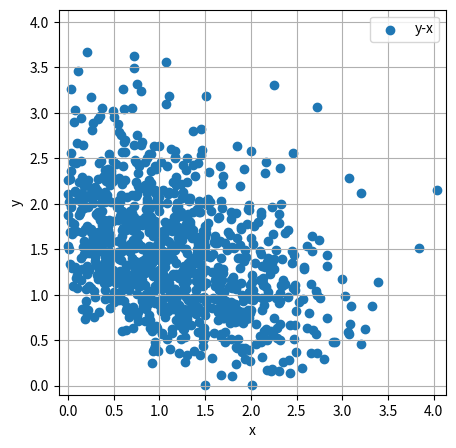
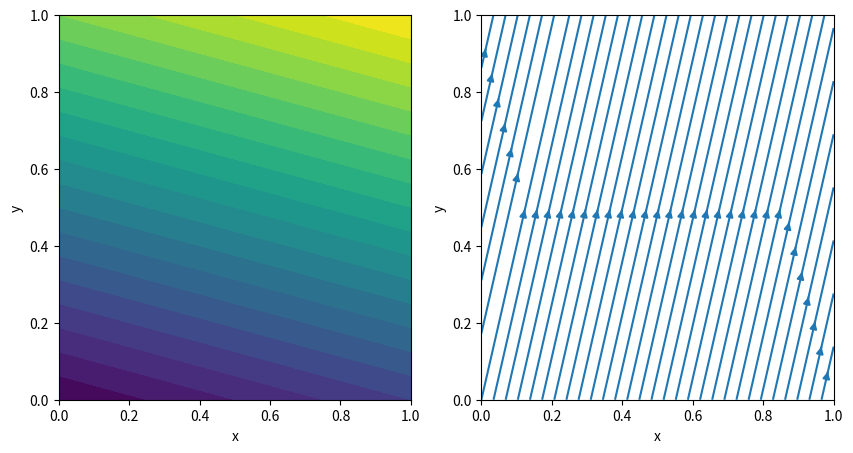
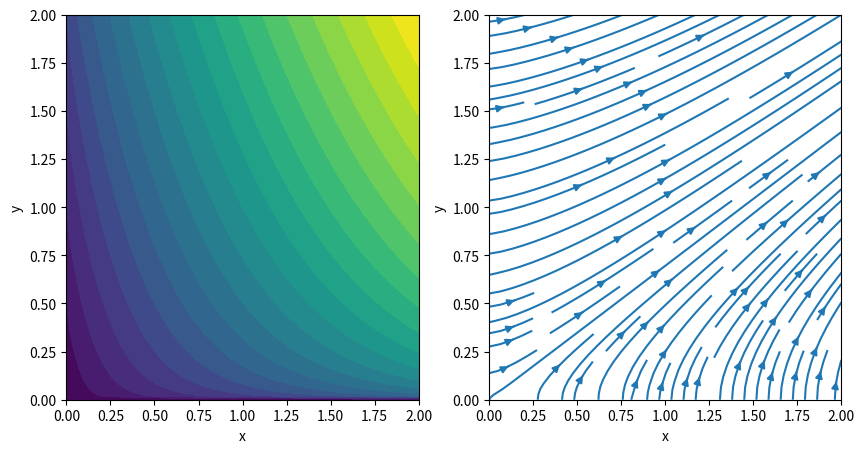
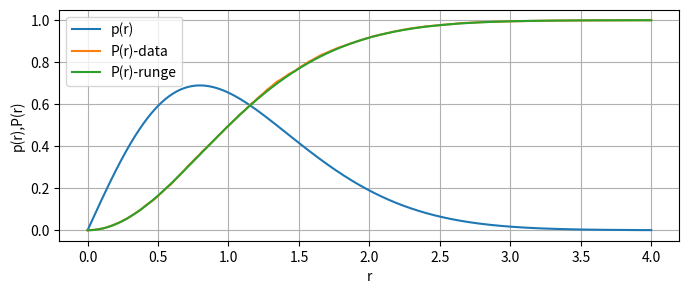

Here is the Python script that generated these plots, in order: (Note: this script raises an exception after producing the figures.)
#!/usr/bin/env python
# coding: utf-8

# # Rank Simulator: Absolute Gaussian

# In[9]:


import numpy as np
import matplotlib.pyplot as plt

def max_gaussian_sampler(ranker, N, B, D):
    data = np.absolute(np.random.randn(N, B, D))
    score = ranker(data)
    idx = np.argmax(score, axis=1)
    chooser = np.expand_dims(np.eye(B)[idx], axis=1)
    data_max = (chooser @ data).squeeze()
    return data_max

def plotXY(x, y, label='y-x', xlabel='x', ylabel='y', figsize=(5, 5)):
    fig, ax = plt.subplots(figsize=figsize)
    ax.scatter(x, y, label=label)
    plt.xlabel(xlabel)
    plt.ylabel(ylabel)
    plt.xlim([-0.1 + min([0.0, x.min(), y.min()]), 0.1 + max(x.max(), y.max())])
    plt.ylim([-0.1 + min([0.0, x.min(), y.min()]), 0.1 + max(x.max(), y.max())])
    ax.grid()
    ax.legend()


# In[10]:


def getLinearRanker(K):
    def linearRanker(data):
        return data @ K
    return linearRanker
K, N, B, D = np.array([np.sin(np.pi/6), np.cos(np.pi/6)]), 1000, 5, 2
rst = max_gaussian_sampler(getLinearRanker(K), N, B, D)
plotXY(rst[:, 0], rst[:, 1])


# In[4]:


def partialDeviationEstimator(R, dx, dy):
    NY, NX = R.shape

    coeff_matrix = np.array([
        [-25/12, 4, -3, 4/3, -1/4],
        [-1/4, -5/6, 3/2, -1/2, 1/12],
        [1/12, -2/3, 0, 2/3, -1/12],
        [-1/12, 1/2, -3/2, 5/6, 1/4],
        [1/4, -4/3, 3, -4, 25/12],
    ])
    D = 5

    def getDevEstMatrix(N):
        coeff_idx_arr = (D-1)//2 * np.ones(N)
        coeff_idx_arr[:(D-1)//2] = np.arange((D-1)//2)
        coeff_idx_arr[-(D-1)//2:] = np.arange((D+1)//2, D)
        coeff_idx_arr = coeff_idx_arr.astype(int)
        A = np.zeros((N, N))
        for idx, coeff_idx in enumerate(coeff_idx_arr):
            A[idx, idx-coeff_idx:idx+D-coeff_idx] = coeff_matrix[coeff_idx]
        return A
    KX = getDevEstMatrix(NX).T / dx
    KY = getDevEstMatrix(NY) / dy
    DX = R @ KX
    DY = KY @ R
    return DX, DY

def plotScore(ranker, nx=10, ny=10, min_x=0, min_y=0, max_x=1, max_y=1, figsize=(10, 5), xlabel='x', ylabel='y', colorsteps=20):
    xrange = np.linspace(min_x, max_x, nx)
    yrange = np.linspace(min_y, max_y, ny)
    X, Y = np.meshgrid(xrange, yrange)
    dx, dy = xrange[1]-xrange[0], yrange[1]-yrange[0]
    R = ranker(X, Y)
    DX, DY = partialDeviationEstimator(R, dx, dy)

    fig, ax = plt.subplots(1, 2, figsize=figsize)
    ax[0].contourf(X, Y, R, colorsteps)
    ax[0].set_xlabel(xlabel)
    ax[0].set_ylabel(ylabel)

    ax[1].streamplot(X, Y, DX, DY)
    ax[1].set_xlabel(xlabel)
    ax[1].set_ylabel(ylabel)

def getLinearRanker(a = 0.5, b = 0.5):
    def linearRanker(X, Y):
        return a * X + b * Y
    return linearRanker

plotScore(getLinearRanker(0.2, 0.8))


# In[5]:


def getPowerRanker(p=0.8, a=0.8, b=0.2):
    def powerRanker(X, Y):
        return a * np.power(X, p) * np.power(Y, 1-p) + b * Y
    return powerRanker
        
plotScore(getPowerRanker(), max_x=2, max_y=2, nx=100, ny=100)


# ## Abstract Gaussion

# In[6]:


def plotxy(x, y, label='y-x', xlabel='x', ylabel='y', figsize=(5, 5)):
    fig, ax = plt.subplots(figsize=figsize)
    plt.xlabel(xlabel)
    plt.ylabel(ylabel)
    ax.plot(x, y, label=label)
    ax.grid()
    ax.legend()


# 初始分布的CDF为$P_0(x, y)$, PDF为$p_0(x, y)$, 每次从中采样$n$个点，从中选择$r(x, y)$最大的点。
# 求解 $n$ 选 1 之后的分布，更确切的是分布的PDF： $p_n(x, y) = \frac{\partial^2 P_n(x, y)}{\partial X \partial Y}$。

# $$
# \begin{aligned}
# \mathbb{P}\{r(X, Y) \le r(x, y)\} =& - \mathbb{P}\{X \le x, Y \le y\} + \mathbb{P}\{X \le x, r(X, Y) \le r(x, y)\} + \mathbb{P}\{Y \le y, r(X, Y) \le r(x, y)\}\\
# \mathbb{P}\{X \le x, Y \le y\} =& \mathbb{P}\{X \le x, r(X, Y) \le r(x, y)\} + \mathbb{P}\{Y \le y, r(X, Y) \le r(x, y) \} - \mathbb{P}\{r(X, Y) \le r(x, y)\} \\
# =& \mathbb{P}(X \le x, R \le r) + \mathbb{P}(Y \le y, R \le r) - \mathbb{P}(R \le r)
# \end{aligned}
# $$

# $$
# \begin{aligned}
# F(r(x, y)) =& \mathbb{P}(R \le r(x, y)) \\
# \frac{\partial^2 F(r(x, y))}{\partial x \partial y} =& \frac{\partial F}{\partial r} \cdot \frac{\partial^2 r} {\partial x \partial y}
# + \frac{d^2 F}{d r^2} \cdot \frac{\partial r}{\partial x} \cdot \frac{\partial r}{\partial y}\\
# F(r) =& P^n_0(r)\\
# F'(r) =& n P^{n-1}_0(r) p_0(r)\\
# F''(r) =& n P^{n-1}_0(r) p'_0(r) + n(n-1)P^{n-2}_0(r) p^2_0(r)\\
# \frac{\partial^2 F(r(x, y))}{\partial x \partial y} =& r_{xy} [n P^{n-1}_0(r) p_0(r)] + r_x r_y [n P^{n-1}_0(r) p'_0(r) + n(n-1)P^{n-2}_0(r) p^2_0(r)]\\
# \end{aligned}

# $$
# \begin{aligned}
# P\{X \le x \vert R = r\} =& P_0\{X \le x \vert R = r\} = \frac{P_0\{X \le x, R = r\}}{P_0\{R = r\}} = \frac{P_0\{X \le x, R = r\}}{p_0(r)}\\
# G(x, r(x, y)) = \mathbb{P}\{X \le x, R \le r\} =& \int^r_0 \mathbb{P}\{X \le x, R = r\} dr\\
# =& \int^r_0 \mathbb{P}\{R = r\} \mathbb{P}\{X \le x \vert R = r\} dr \\
# =& \int^r_0 p(r) {P_0\{X \le x \vert R = r\}} dr\\
# =& \int^r_0 p(r) \frac{P_0\{X \le x, R = r\}}{p_0(r)} dr\\
# =& \int^r_0 n P^{n-1}_0(r) p_0(r) \cdot \frac{P_0\{X \le x, R = r\}}{p_0(r)} dr\\
# =& \int^r_0 n P^{n-1}_0(r) \cdot P_0\{X \le x, R = r\} dr\\
# \end{aligned}
# $$

# $$
# \begin{aligned}
# \frac{\partial^2 G(x, r(x, y))}{\partial x \partial y} =&
# \frac{\partial G(x, r)}{\partial r} \cdot \frac{\partial^2 r(x, y)}{\partial x \partial y}
# + \frac{\partial^2 G(x, r)}{\partial r^2} \cdot \frac{\partial r(x, y)}{\partial x} \cdot \frac{\partial r(x, y)}{\partial y}
# + \frac{\partial^2 G(x, r)}{\partial r \partial x} \cdot \frac{\partial r}{\partial y} \\
# =& r''_{xy} \frac{\partial G(x, r)}{\partial r} + r'_x r'_y \frac{\partial^2 G(x, r)}{\partial r^2} + r'_y \frac{\partial^2 G(x, r)}{\partial r \partial x} \\
# =& r''_{xy} \bigg[n P^{n-1}_0(r) P_0(X \le x, R = r) \bigg] + r'_y \bigg[n P^{n-1}_0(r) p_0(x, r) \bigg] \\
# &+ r'_x r'_y \bigg[ n(n-1)P^{n-2}_0(r) p_0(r) \cdot P_0(X \le x, R=r) + nP^{n-1}_0(r) \cdot \frac{\partial P_0(X \le x, R = r)}{\partial r}\bigg]\\
# \end{aligned}
# $$

# $$
# \begin{aligned}
# H(y, r(x, y)) =& \mathbb{P}\{Y \le y, R \le r\} \\
# =& \int^r_0 n P^{n-1}_0(r) \cdot P_0\{Y \le y, R = r\} dr\\
# \frac{\partial^2 H(y, r(x, y))}{\partial x \partial y} =&
# \frac{\partial H(y, r)}{\partial r} \cdot \frac{\partial^2 r(x, y)}{\partial x \partial y}
# + \frac{\partial^2 H(y, r)}{\partial r^2} \cdot \frac{\partial r(x, y)}{\partial x} \cdot \frac{\partial r(x, y)}{\partial y}
# + \frac{\partial^2 H(y, r)}{\partial r \partial y} \cdot \frac{\partial r}{\partial x} \\
# =& r''_{xy} \frac{\partial H(y, r)}{\partial r} + r'_x r'_y \frac{\partial^2 H(y, r)}{\partial r^2} + r'_x \frac{\partial^2 H(y, r)}{\partial r \partial y} \\
# =& r''_{xy} \bigg[n P^{n-1}_0(r) P_0(Y \le y, R = r) \bigg] + r'_x \bigg[n P^{n-1}_0(r) p_0(y, r) \bigg] \\
# &+ r'_x r'_y \bigg[ n(n-1)P^{n-2}_0(r) p_0(r) \cdot P_0(Y \le y, R=r) + nP^{n-1}_0(r) \cdot \frac{\partial P_0(Y \le y, R = r)}{\partial r}\bigg]\\
# \end{aligned}
# $$

# ## 验证-AbsGaussian Distribution

# 设标准正太分布的CDF函数为 $\Phi(r)$，PDF函数为 $\phi(r)$, PDF的导数为 $-r \phi(r)$。
# $$
# \begin{aligned}
# & Z_1 \sim \mathcal{N}(0, 1), X = |Z_1|;\\
# & Z_2 \sim \mathcal{N}(0, 1), Y = |Z_2|;\\
# P_0(x) =& \mathbb{P}(0 \le X \le x) = \mathbb{P}(-x \le Z_1 \le x) = 2\int^x_{-\infty} p(z_1) d z_1 - 1 = 2 \Phi(x) - 1,\quad p_0(x) = 2\phi(x); \\
# P_0(y) =& \mathbb{P}(0 \le Y \le y) = \mathbb{P}(-x \le Z_2 \le x) = 2\int^y_{-\infty} p(z_1) d z_1 - 1 = 2 \Phi(y) - 1,\quad p_0(y) = 2\phi(y); \\
# & R = a X + b Y, a^2 + b^2 = 1, \\
# 
# P_0(r) =& \mathbb{P}(R \le r) = \mathbb{P}(ax + by \le r) = \int^{\frac{r}{b}}_0 \int^{\frac{r-by}{a}}_{0} p_0(x) p_0(y) dx dy \\
# =& \int^{\frac{r}{b}}_0 P_0\bigg(x = \frac{r-by}{a}\bigg) \cdot 2\phi(y) d y \\
# =& \int^{\frac{r}{b}}_0 \bigg[2\Phi\bigg(\frac{r-by}{a}\bigg) - 1\bigg] \cdot 2\phi(y) d y \\
# 
# p_0(r) =& \frac{1}{b} \cdot \bigg[2\Phi\bigg(\frac{r-by}{a}\bigg) - 1\bigg] \cdot 2\phi(y) \bigg\vert_{y = \frac{r}{b}}
# + \int^{\frac{r}{b}}_0 \frac{4}{a} \phi\bigg( \frac{r - by}{a} \bigg) \phi(y) d y\\
# =& \frac{1}{b} \cdot \bigg[2\Phi(0) - 1\bigg] \cdot 2\phi\bigg(\frac{r}{b}\bigg) 
# + \int^{\frac{r}{b}}_0 \frac{4}{a} \phi\bigg( \frac{r - by}{a} \bigg) \phi(y) d y\\
# =& \int^{\frac{r}{b}}_0 \frac{4}{a} \phi\bigg( \frac{r - by}{a} \bigg) \phi(y) d y\\
# =& \int^{\frac{r}{b}}_0 \frac{4}{a \cdot 2 \pi} \exp\bigg( -\frac{(r - by)^2}{2a^2} \bigg) \exp\bigg(-\frac{y^2}{2}\bigg) d y\\
# =& \int^{\frac{r}{b}}_0 \frac{4}{a \cdot 2 \pi} \exp\bigg( -\frac{r^2 - 2rby + b^2y^2 + a^2 y^2}{2a^2} \bigg) d y\\
# =& \int^{\frac{r}{b}}_0 \frac{4}{a \cdot 2 \pi} \exp\bigg( -\frac{a^2r^2 + (br - y)^2}{2a^2} \bigg) d y, \quad(a^2 + b^2 = 1)\\
# =& \frac{4}{a\sqrt{2\pi}} \exp\bigg(-\frac{r^2}{2}\bigg)\int^{\frac{r}{b}}_0 \frac{1}{\sqrt{2 \pi}} \exp\bigg( -\frac{(y - br)^2}{2a^2} \bigg) d y\\
# =& \frac{4}{\sqrt{2\pi}} \exp\bigg(-\frac{r^2}{2}\bigg)\int^{\frac{r}{b}}_0 \frac{1}{\sqrt{2 \pi} a} \exp\bigg( -\frac{(y - br)^2}{2a^2} \bigg) d y\\
# =& 4\phi(r) \bigg[\Phi\bigg(\frac{a}{b}r\bigg) + \Phi\bigg(-\frac{b}{a} r\bigg)\bigg] \\
# =& 4\phi(r) \bigg[\Phi\bigg(\frac{a}{b}r\bigg) + \Phi\bigg(\frac{b}{a} r\bigg) - 1\bigg] \\
# p'_0(r) =& 4\phi'(r) \bigg[\Phi\bigg(\frac{a}{b}r\bigg) + \Phi\bigg(\frac{b}{a} r\bigg) - 1\bigg]
# + 4\phi(r) \bigg[\frac{a}{b} \cdot \phi\bigg(\frac{a}{b}r\bigg) + \frac{b}{a}\phi\bigg(\frac{b}{a} r\bigg)\bigg] \\
# =& -4 r \phi(r) \bigg[\Phi\bigg(\frac{a}{b}r\bigg) + \Phi\bigg(\frac{b}{a} r\bigg) - 1\bigg]
# + 4\phi(r) \bigg[\frac{a}{b} \cdot \phi\bigg(\frac{a}{b}r\bigg) + \frac{b}{a}\phi\bigg(\frac{b}{a} r\bigg)\bigg] \\
# =& -4 r p_0(r) + 4\phi(r) \bigg[\frac{a}{b} \cdot \phi\bigg(\frac{a}{b}r\bigg) + \frac{b}{a}\phi\bigg(\frac{b}{a} r\bigg)\bigg] \\
# \end{aligned}
# $$

# ### 验证公式$P_0(r)$、$p_0(r)$

# In[3]:


import numpy as np
from scipy.stats import norm

def rungeIntegration(h, N, x0, y0, f):
    x = [x0,]
    y = [y0,]
    xt, yt = x0, y0
    for i in range(1, N):
        K1 = f(xt, yt)
        K2 = f(xt, yt + h/2 * K1)
        K3 = f(xt + h/2, yt + h/2 * K2)
        K4 = f(xt + h, yt + h * K3)
        xt += h
        yt = yt + h * (K1/6 + K2*2/6 + K3*2/6 + K4/6)
        x.append(xt)
        y.append(yt)
    return np.array(x), np.array(y)


# In[128]:


import numpy as np
from scipy.stats import norm

theta = np.pi/6
a, b = np.sin(theta), np.cos(theta)
k = np.array([a, b])
N, D = 10000, 2
data = np.absolute(np.random.randn(N, D))
data_r = data @ k

f = lambda x, y: 4*norm.pdf(x)*(norm.cdf(a/b*x) + norm.cdf(b/a*x)-1)

r = np.linspace(0, 4, N)
pr = f(r, 0.0)
h = r[1] - r[0]

runge_r, runge_Pr = rungeIntegration(h, N, 0.0, 0.0, f)
runge_r_Er, runge_Er = rungeIntegration(h, 2*N, 0.0, 0.0, lambda x, y: x*f(x, y))
runge_pr = f(runge_r, 0.0)

data_Pr = []
for tmp in runge_r:
    data_Pr.append((data_r < tmp).sum()/N)

print("Er-runge =", runge_Er[-1])
print("Er-data =", data_r.mean())
print("Error MSE(runge_Pr, data_Pr) =", ((data_Pr - runge_Pr)**2).mean())

fig, ax = plt.subplots(figsize=(8, 3))
#ax.scatter(data_r, np.zeros_like(data_r), label='r-sample', )
ax.plot(r, pr, label='p(r)')
ax.plot(runge_r, data_Pr, label='P(r)-data')
ax.plot(runge_r, runge_Pr, label='P(r)-runge')
plt.xlabel('r')
plt.ylabel('p(r),P(r)')
ax.grid()
ax.legend()


# In[130]:


theta = np.pi/6
a, b = np.sin(theta), np.cos(theta)
K, N, B, D = np.array([a, b]), 10000, 5, 2
data_max = max_gaussian_sampler(getLinearRanker(K), N, B, D)
data_max_r = data_max @ K

data_max_Pr = []
for tmp in runge_r:
    data_max_Pr.append((data_max_r < tmp).sum()/N)

r0_map, P0r_map = rungeIntegration(h/2, N*4, 0.0, 0.0, lambda x, y: 4*norm.pdf(x)*(norm.cdf(a/b*x) + norm.cdf(b/a*x)-1))

def f_P5r(r, Pr):
    p0r = 4*norm.pdf(r)*(norm.cdf(a/b*r) + norm.cdf(b/a*r)-1)
    P0r = P0r_map[np.where((r0_map > r-0.1*h) & (r0_map < r+0.1*h))][0]
    return 5 * P0r**4 * p0r

def f_E5r(r, Pr):
    p0r = 4*norm.pdf(r)*(norm.cdf(a/b*r) + norm.cdf(b/a*r)-1)
    P0r = P0r_map[np.where((r0_map > r-0.1*h) & (r0_map < r+0.1*h))][0]
    return 5 * P0r**4 * p0r * r

runge_P5r = runge_Pr**5
_, runge_E5r = rungeIntegration(h, 2*N, 0.0, 0.0, f_E5r)
print("max 5->1: Er-data =", data_max_r.mean())
print("max 5->1: Er-runge =", runge_E5r[-1])
print("Error MSE(runge_P5r, data_P5r) =", ((data_max_Pr - runge_P5r)**2).mean())

fig, ax = plt.subplots(figsize=(8, 3))
# ax.scatter(data_max_r, np.zeros_like(data_max_r), label='max-r-sample')
ax.plot(r, pr, label=r'$p_0(r)$')
ax.plot(runge_r, 5*runge_Pr**4 * runge_pr, label=r'$p_5(r)$')
ax.plot(r, data_Pr, label=r'$P_0(r)-data$')
ax.plot(runge_r, data_max_Pr, label=r'$P_5(r)-data$')
ax.plot(runge_r, runge_P5r, label=r'$P_5(r)-runge$')
plt.xlabel('r')
plt.ylabel('p(r)')
ax.grid()
ax.legend()


# ### 继续推导

# $$
# \begin{aligned}
# P_0(X \le x, R \le r) =& \int^x_{0} \int^{\frac{r - ax}{b}}_{0} 4 \phi(x) \phi(y) dy dx \\
# P_0(X \le x, R = r) =& \frac{4}{b} \int^x_{0} \phi(x) \phi\bigg(\ \frac{r - ax}{b} \bigg) dx \\
# =& \frac{4}{b} \int^x_{0} \frac{1}{\sqrt{2\pi}} \exp\bigg\{-\frac{x^2}{2}\bigg\} \cdot \frac{1}{\sqrt{2\pi}} \exp\bigg\{-\frac{(r - ax)^2}{2b^2}\bigg\} dx \\
# =& \frac{4}{b} \int^x_{0} \frac{1}{2\pi} \exp\bigg\{-\frac{b^2x^2 + a^2 x^2 - 2arx + r^2}{2b^2}\bigg\} dx \\ 
# =& \frac{4}{b} \int^x_{0} \frac{1}{2\pi} \exp\bigg\{-\frac{x^2 - 2arx + a^2 r^2 + b^2 r^2}{2b^2}\bigg\} dx \\ 
# =& \frac{4}{b} \int^x_{0} \frac{1}{2\pi} \exp\bigg\{-\frac{(x - ar)^2}{2b^2}\bigg\} \cdot \exp\bigg\{-\frac{r^2}{2}\bigg\} dx\\
# =& 4 \phi(r) \int^x_{0} \frac{1}{\sqrt{2\pi} b} \exp\bigg\{-\frac{(x - ar)^2}{2b^2}\bigg\} dx\\
# =& 4 \phi(r) \bigg[ \Phi\bigg(\frac{x - ar}{b}\bigg) - \Phi\bigg(-\frac{ar}{b}\bigg) \bigg]\\
# =& 4 \phi(r) \bigg[ \Phi\bigg(\frac{x - ar}{b}\bigg) + \Phi\bigg(\frac{ar}{b}\bigg) - 1 \bigg]\\
# p_0(x, r) =& \frac{4}{b} \phi(r) \phi\bigg(\frac{x - ar}{b}\bigg) \\
# \frac{\partial P_0(X \le x, R = r)}{\partial r} 
# =& 4 \phi'(r) \bigg[ \Phi\bigg(\frac{x - ar}{b}\bigg) + \Phi\bigg(\frac{ar}{b}\bigg) - 1 \bigg]
# +4 \phi(r) \bigg[ -\frac{a}{b}\phi\bigg(\frac{x - ar}{b}\bigg) + \frac{a}{b}\phi\bigg(\frac{ar}{b}\bigg) \bigg]\\
# =& -4 r\phi(r)\bigg[ \Phi\bigg(\frac{x - ar}{b}\bigg) + \Phi\bigg(\frac{ar}{b}\bigg) - 1 \bigg]
# - \frac{4a}{b} \phi(r) \phi\bigg(\frac{x - ar}{b}\bigg) + \frac{4a}{b} \phi(r) \phi\bigg(\frac{ar}{b}\bigg) \\
# =& - r P_0(X \le x, R = r) - a p_0(x, r) + \frac{4a}{b} \phi(r) \phi\bigg(\frac{ar}{b}\bigg) \\
# \end{aligned}
# $$

# $$
# \begin{aligned}
# P_0(Y \le y, R \le r) =& \int^y_{0} \int^{\frac{r - by}{a}}_{0} 4 \phi(x) \phi(y) dx dy \\
# P_0(Y \le y, R = r) =& 4 \phi(r) \bigg[ \Phi\bigg(\frac{y - br}{a}\bigg) + \Phi\bigg(\frac{br}{a}\bigg) - 1 \bigg]\\
# p_0(y, r) =& \frac{4}{a} \phi(r) \phi\bigg(\frac{y - br}{a}\bigg) \\
# \frac{\partial P_0(Y \le y, R = r)}{\partial r} =& - r P_0(Y \le y, R = r) - b p_0(y, r) + \frac{4b}{a} \phi(r) \phi\bigg(\frac{br}{a}\bigg) \\
# \end{aligned}
# $$

# $$
# \begin{aligned}
# p_n(x, y) =& -f_n(x, y) + g_n(x, y) + h_n(x, y) \\
# f_n(x, y) =& r''_{xy} [n P^{n-1}_0(r) p_0(r)] + r'_x r'_y [n P^{n-1}_0(r) p'_0(r) + n(n-1)P^{n-2}_0(r) p^2_0(r)]\\
# g_n(x, y) =& r''_{xy} \bigg[n P^{n-1}_0(r) P_0(X \le x, R = r) \bigg] + r'_y \bigg[n P^{n-1}_0(r) p_0(x, r) \bigg] \\
# &+ r'_x r'_y \bigg[ n(n-1)P^{n-2}_0(r) p_0(r) \cdot P_0(X \le x, R=r) + nP^{n-1}_0(r) \cdot \frac{\partial P_0(X \le x, R = r)}{\partial r}\bigg]\\
# h_n(x, y) =& r''_{xy} \bigg[n P^{n-1}_0(r) P_0(Y \le y, R = r) \bigg] + r'_x \bigg[n P^{n-1}_0(r) p_0(y, r) \bigg] \\
# &+ r'_x r'_y \bigg[ n(n-1)P^{n-2}_0(r) p_0(r) \cdot P_0(Y \le y, R=r) + nP^{n-1}_0(r) \cdot \frac{\partial P_0(Y \le y, R = r)}{\partial r}\bigg]\\
# \end{aligned}
# $$

# $$
# \begin{aligned}
# p_n(x, y) =& r''_{xy}nP^{n-1}_0(r)[P_0(X \le x, R=r) + P_0(Y \le y, R = r) - p_0(r)] \\
# &+ r'_x r'_y n P^{n-1}_{0}(r) \bigg[\frac{\partial P_0(X \le x, R = r)}{\partial r} + \frac{\partial P_0(Y \le y, R = r)}{\partial r} - p'_0(r)\bigg] \\
# &+ r'_x r'_y n(n-1) P^{n-2}_{0}(r) [p_0(r) P_0(X \le x, R = r) + p_0(r) P_0(Y \le y, R = r) - p'_0(r)]\\
# &+ r'_x n P^{n-1}_0(r) p_0(y, r) + r'_y n P^{n-1}_0(r) p_0(x, r)
# \end{aligned}
# $$

# $$
# \begin{aligned}
# F(x, y, r) =& P_0(X \ge x, Y \ge y, R \ge r) \\
# p_n(x, y) =& r''_{xy} n (1 - F(0, 0, r))^{n-1}[F'_r(0, 0, r) - F'_r(x, 0, r) - F'_r(0, y, r)] \\
# &+ r'_x r'_y n (1 - F(0, 0, r))^{n-1} [ F''_r(0, 0, r) - F''_r(x, 0, r) - F''_r(0, y, r)] \\
# &+ r'_x r'_y n(n-1) (1 - F(0, 0, r))^{n-2} [F'_r(0, 0, r)F'_r(x, 0, r) + F'_r(0, 0, r)F'_r(0, y, r) + F''_r(0, 0, r)]\\
# &+ r'_x n (1 - F(0, 0, r))^{n-1}(- F''_{ry}(0, y, r)) + r'_y n (1 - F(0, 0, r))^{n-1} (-F''_{rx}(x, 0, r))\\
# \end{aligned}
# $$

# $$
# \begin{aligned}
# p_n(x, y) =& k_1k_2 n (1 - F(0, 0, r))^{n-1} [ F''_r(0, 0, r) - F''_r(x, 0, r) - F''_r(0, y, r)] \\
# &+ k_1k_2 n(n-1) (1 - F(0, 0, r))^{n-2} [F'_r(0, 0, r)F'_r(x, 0, r) + F'_r(0, 0, r)F'_r(0, y, r) + F''_r(0, 0, r)]\\
# &+ k_1 n (1 - F(0, 0, r))^{n-1}(- F''_{ry}(0, y, r)) + k_2 n (1 - F(0, 0, r))^{n-1} (-F''_{rx}(x, 0, r))\\
# \end{aligned}
# $$

# In[33]:


import sympy as sp
x, y, n, k1, k2 = sp.symbols('x y n k_1 k_2')
F, r = sp.symbols('F r', cls=sp.Function)
expr1 = F(0, 0, k1*x+k2*y)**n
display(expr1.diff(x).diff(y))


# $$
# \begin{aligned}
# P_0(r) =& \int^{\frac{r}{b}}_0 \bigg[2\Phi\bigg(\frac{r-by}{a}\bigg) - 1\bigg] \cdot 2\phi(y) d y \\
# p_0(r) =& 4\phi(r) \bigg[\Phi\bigg(\frac{a}{b}r\bigg) + \Phi\bigg(\frac{b}{a} r\bigg) - 1\bigg] \\
# p'_0(r) =& -4 r p_0(r) + 4\phi(r) \bigg[\frac{a}{b} \cdot \phi\bigg(\frac{a}{b}r\bigg) + \frac{b}{a}\phi\bigg(\frac{b}{a} r\bigg)\bigg] \\
# P_0(x, r) =& 4 \phi(r) \bigg[ \Phi\bigg(\frac{x - ar}{b}\bigg) + \Phi\bigg(\frac{ar}{b}\bigg) - 1 \bigg]\\
# p_0(x, r) =& \frac{4}{b} \phi(r) \phi\bigg(\frac{x - ar}{b}\bigg) \\
# P'_{0, r}(x, r) =& - r P_0(X \le x, R = r) - a p_0(x, r) + \frac{4a}{b} \phi(r) \phi\bigg(\frac{ar}{b}\bigg) \\
# P_0(y, r) =& 4 \phi(r) \bigg[ \Phi\bigg(\frac{y - br}{a}\bigg) + \Phi\bigg(\frac{br}{a}\bigg) - 1 \bigg]\\
# p_0(y, r) =& \frac{4}{a} \phi(r) \phi\bigg(\frac{y - br}{a}\bigg) \\
# P'_{0, r}(y, r) =& -r P_0(Y \le y, R = r) - b p_0(y, r) + \frac{4b}{a} \phi(r) \phi\bigg(\frac{br}{a}\bigg) \\
# \end{aligned}
# $$

# In[17]:


xrange = np.linspace(0, 4, 1000)
yrange = np.linspace(0, 4, 1000)
X, Y = np.meshgrid(xrange, yrange)

theta = np.pi/6
a, b = np.sin(theta), np.cos(theta)
R = a * X + b * Y # a^2 + b^2 = 1

N = 60000
h = 6.0/N

r0_map, P0r_map = rungeIntegration(h, N, 0.0, 0.0, lambda r, Pr: 4*norm.pdf(r)*(norm.cdf(a/b*r) + norm.cdf(b/a*r)-1))

def getP0r(R):
    tmpR = R.reshape(-1)
    P0r = []
    for r in tmpR:
        P0r.append(P0r_map[np.where(r0_map >= r-1e-5)][0])
    P0r = np.array(P0r).reshape(R.shape)
    return P0r

def getp0r(r):
    p0r = 4*norm.pdf(r)*(norm.cdf(a/b*r) + norm.cdf(b/a*r)-1)
    return p0r

def getp0r_diff(r):
    p0r_diff = -r * getp0r(r) + 4*norm.pdf(r)*(a/b*norm.pdf(a/b*r) + b/a*norm.pdf(b/a*r))
    return p0r_diff

def getP0xr(x, r):
    return 4 * norm.pdf(r) * (norm.cdf((x - a*r)/b) + norm.cdf(a*r/b) - 1)

def getp0xr(x, r):
    return 4 / b * norm.pdf(r) * norm.pdf((x - a*r)/b)

def getP0xr_diffr(x, r):
    return -r * getP0xr(x, r) - a*getp0xr(x, r) + 4*a/b * norm.pdf(r) * norm.pdf(a*r/b)

def getP0yr(y, r):
    return 4 * norm.pdf(r) * (norm.cdf((y - b*r)/a) + norm.cdf(b*r/a) - 1)

def getp0yr(y, r):
    return 4 / a * norm.pdf(r) * norm.pdf((y - b*r)/a)

def getP0yr_diffr(y, r):
    return -r*getP0yr(y, r) - b*getp0yr(y, r) + 4*b/a * norm.pdf(r) * norm.pdf(b * r / a)

def getfnxy(x, y, n=5):
    r = a * x + b * y
    return a * b * (n * getP0r(r)**(n-1) * getp0r_diff(r) + n * (n-1) * getP0r(r)**(n-2) * getp0r(r)**2)

def getgnxy(x, y, n=5):
    r = a * x + b * y
    tmp1 = n * getP0r(r)**(n-1) * getp0xr(x, r)
    tmp2 = n * (n-1) * getP0r(r)**(n-2) * getp0r(r) * getP0xr(x, r)
    tmp3 = n * getP0r(r)**(n-1) * getP0xr_diffr(x, r)
    return b * tmp1 + a * b * (tmp2 + tmp3)

def gethnxy(x, y, n=5):
    r = a * x + b * y
    tmp1 = n * getP0r(r)**(n-1) * getp0yr(y, r)
    tmp2 = n * (n-1) * getP0r(r)**(n-2) * getp0r(r) * getP0yr(y, r)
    tmp3 = n * getP0r(r)**(n-1) * getP0yr_diffr(y, r)
    return a * tmp1 + a * b * (tmp2 + tmp3)

def getpnxy(x, y, n=5):
    return getgnxy(x, y, n) + gethnxy(x, y, n) - getfnxy(x, y, n)


# In[18]:


pnxy = getpnxy(X, Y, n=5)


# In[19]:


K = np.array([a, b])
data_max = max_gaussian_sampler(getLinearRanker(K), 10000, 5, 2)
data_max.mean(0)


# In[20]:


dx = xrange[1] - xrange[0]
dy = yrange[1] - yrange[0]

Ex = (X * pnxy * dx * dy).sum()
Ey = (Y * pnxy * dx * dy).sum()
print(Ex, Ey, pnxy.sum()*dx*dy)


# In[22]:


def getLinearRanker(K):
    def linearRanker(data):
        return data @ K
    return linearRanker
K, N, B, D = np.array([a, b]), 1000, 5, 2
rst = max_gaussian_sampler(getLinearRanker(K), N, B, D)
plotXY(rst[:, 0], rst[:, 1])


# In[24]:


plt.rcParams['figure.figsize'] = 6.5, 5
plt.contourf(X, Y, pnxy, 10)
plt.colorbar()
plt.xlabel(r'$x$')
plt.ylabel(r'$y$')


# In[ ]:
